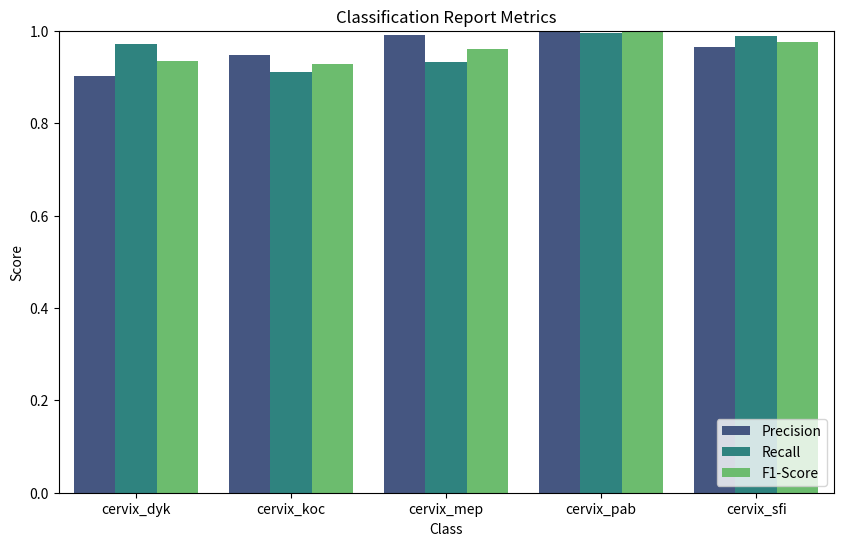

Here is the Python script that generated this plot: (Note: this script raises an exception after producing the figure.)
import matplotlib.pyplot as plt
import pandas as pd
import seaborn as sns

# Data obtained from report
data = {
    'Class': ['cervix_dyk', 'cervix_koc', 'cervix_mep', 'cervix_pab', 'cervix_sfi'],
    'Precision': [0.9017, 0.9479, 0.9915, 0.9980, 0.9648],
    'Recall': [0.9720, 0.9100, 0.9320, 0.9960, 0.9880],
    'F1-Score': [0.9355, 0.9286, 0.9608, 0.9970, 0.9763]
}

# Create dataframe
df = pd.DataFrame(data)

# Transform dataframe
df_melted = df.melt(id_vars='Class', var_name='Metric', value_name='Score')

# Create graph
plt.figure(figsize=(10, 6))
sns.barplot(x='Class', y='Score', hue='Metric', data=df_melted, palette='viridis')
plt.title('Classification Report Metrics')
plt.ylim(0, 1)
plt.legend(loc='lower right')
plt.savefig('../results/figs/classification_report.png')
plt.show()
